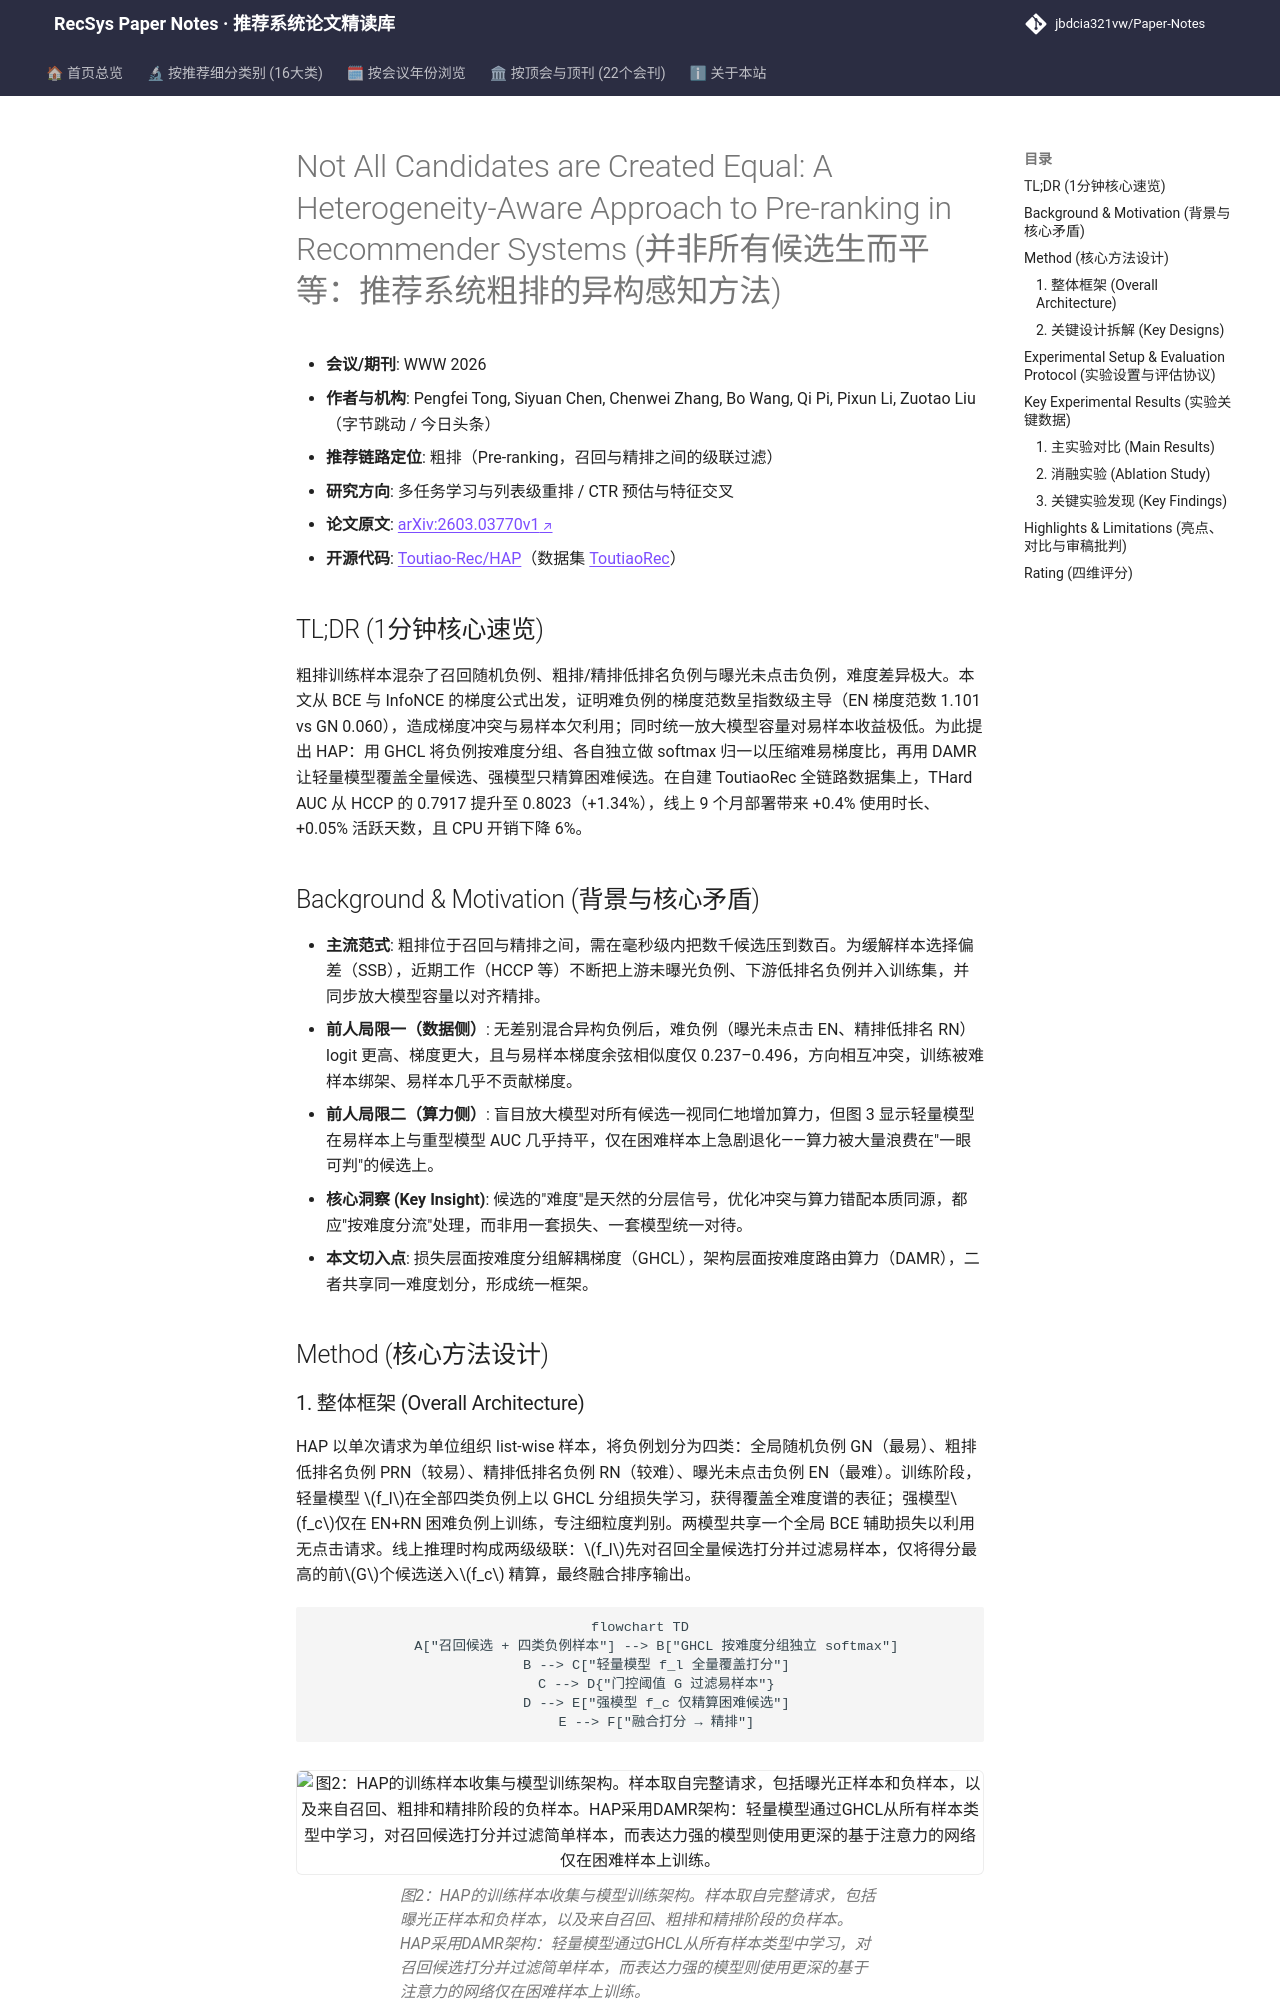

repository: jbdcia321vw/Paper-Notes · page: venues/WWW/2026/multi_task_reranking/not_all_candidates_are_created_equal_a_heterogeneity_aware_approach_to_pre_/index.html · generator: mkdocs

---
title: "[Paper Note] Not All Candidates are Created Equal: A Heterogeneity-Aware Approach to Pre-ranking in Recommender Systems"
description: "[WWW 2026][多任务学习与列表级重排] 针对粗排异构候选的梯度冲突与算力错配，提出 GHCL 分组对比损失与难度感知双模型路由，AUC 全面超越 SOTA 且线上降本 6%。"
tags:
  - WWW
  - 多任务学习与列表级重排
  - 粗排
  - 梯度协调对比学习
  - 难度感知模型路由
date: 2026-11-13
venue: WWW
year: 2026
paper_url: "https://arxiv.org/abs/2603.03770"
code_url: "https://github.com/Toutiao-Rec/ToutiaoRec"
categories:
  - multi_task_reranking
  - ctr_feature_interaction
---

# Not All Candidates are Created Equal: A Heterogeneity-Aware Approach to Pre-ranking in Recommender Systems (并非所有候选生而平等：推荐系统粗排的异构感知方法)

- **会议/期刊**: WWW 2026
- **作者与机构**: Pengfei Tong, Siyuan Chen, Chenwei Zhang, Bo Wang, Qi Pi, Pixun Li, Zuotao Liu（字节跳动 / 今日头条）
- **推荐链路定位**: 粗排（Pre-ranking，召回与精排之间的级联过滤）
- **研究方向**: 多任务学习与列表级重排 / CTR 预估与特征交叉
- **论文原文**: [arXiv:2603.03770v1](https://arxiv.org/abs/2603.03770v1)
- **开源代码**: [Toutiao-Rec/HAP](https://github.com/Toutiao-Rec/HAP)（数据集 [ToutiaoRec](https://github.com/Toutiao-Rec/ToutiaoRec)）

## TL;DR (1分钟核心速览)

粗排训练样本混杂了召回随机负例、粗排/精排低排名负例与曝光未点击负例，难度差异极大。本文从 BCE 与 InfoNCE 的梯度公式出发，证明难负例的梯度范数呈指数级主导（EN 梯度范数 1.101 vs GN 0.060），造成梯度冲突与易样本欠利用；同时统一放大模型容量对易样本收益极低。为此提出 HAP：用 GHCL 将负例按难度分组、各自独立做 softmax 归一以压缩难易梯度比，再用 DAMR 让轻量模型覆盖全量候选、强模型只精算困难候选。在自建 ToutiaoRec 全链路数据集上，THard AUC 从 HCCP 的 0.7917 提升至 0.8023（+1.34%），线上 9 个月部署带来 +0.4% 使用时长、+0.05% 活跃天数，且 CPU 开销下降 6%。

## Background & Motivation (背景与核心矛盾)

- **主流范式**: 粗排位于召回与精排之间，需在毫秒级内把数千候选压到数百。为缓解样本选择偏差（SSB），近期工作（HCCP 等）不断把上游未曝光负例、下游低排名负例并入训练集，并同步放大模型容量以对齐精排。
- **前人局限一（数据侧）**: 无差别混合异构负例后，难负例（曝光未点击 EN、精排低排名 RN）logit 更高、梯度更大，且与易样本梯度余弦相似度仅 0.237–0.496，方向相互冲突，训练被难样本绑架、易样本几乎不贡献梯度。
- **前人局限二（算力侧）**: 盲目放大模型对所有候选一视同仁地增加算力，但图 3 显示轻量模型在易样本上与重型模型 AUC 几乎持平，仅在困难样本上急剧退化——算力被大量浪费在"一眼可判"的候选上。
- **核心洞察 (Key Insight)**: 候选的"难度"是天然的分层信号，优化冲突与算力错配本质同源，都应"按难度分流"处理，而非用一套损失、一套模型统一对待。
- **本文切入点**: 损失层面按难度分组解耦梯度（GHCL），架构层面按难度路由算力（DAMR），二者共享同一难度划分，形成统一框架。

## Method (核心方法设计)
